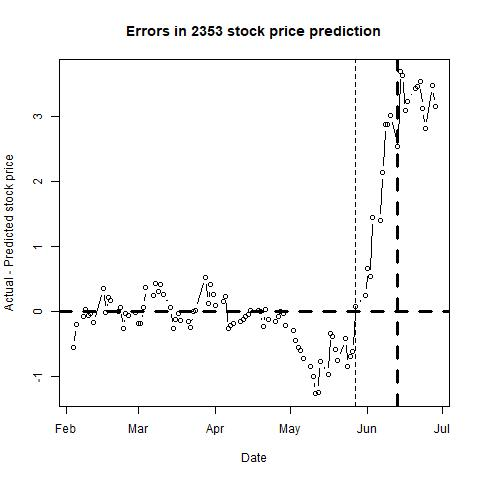

The file beside this chart, header and first rows:
, п..ticker, date, close, sp500, nasdaq, bond, tbill, stock_return, market_return, daily_riskfree_rate, riskfree_rate_return, rmrf, alpha, b_mkt, b_smb, b_hml, b_umd, pred_close, pred_closediff, newdate
1, 2353, 42404, 11.1, 1915, 4510, 1.87, 0.29, 0, 0.001522, 5.0761e-05, 5.07597e-05, 0.001471, #N/A, #N/A, #N/A, #N/A, #N/A, 11.66, -0.5616, 2016-02-04
2, 2353, 42405, 11.1, 1880, 4363, 1.86, 0.3, 0, -0.01865, 0.002883, 5.04908e-05, -0.0187, #N/A, #N/A, #N/A, #N/A, #N/A, 11.3, -0.1975, 2016-02-05
3, 2353, 42408, 11.1, 1853, 4284, 1.75, 0.32, 0, -0.01426, 0.002775, 4.75305e-05, -0.01431, #N/A, #N/A, #N/A, #N/A, #N/A, 11.18, -0.07978, 2016-02-08
4, 2353, 42409, 11.1, 1852, 4269, 1.74, 0.3, 0, -0.0006613, 0.002765, 4.72612e-05, -0.0007085, #N/A, #N/A, #N/A, #N/A, #N/A, 11.07, 0.02681, 2016-02-09
5, 2353, 42410, 11.1, 1852, 4284, 1.71, 0.31, 0, -0.0001872, 0.002735, 4.64533e-05, -0.0002337, #N/A, #N/A, #N/A, #N/A, #N/A, 11.16, -0.06105, 2016-02-10
6, 2353, 42411, 11.1, 1829, 4267, 1.63, 0.28, 0, -0.01238, 0.002653, 4.42975e-05, -0.01242, #N/A, #N/A, #N/A, #N/A, #N/A, 11.14, -0.03894, 2016-02-11
7, 2353, 42412, 11.1, 1865, 4338, 1.74, 0.3, 0, 0.01933, 0.002765, 4.72612e-05, 0.01928, #N/A, #N/A, #N/A, #N/A, #N/A, 11.28, -0.1789, 2016-02-12
8, 2353, 42416, 11.85, 1896, 4436, 1.78, 0.3, 0.06538, 0.01638, 0.002805, 4.83382e-05, 0.01633, #N/A, #N/A, #N/A, #N/A, #N/A, 11.5, 0.3467, 2016-02-16
9, 2353, 42417, 11.7, 1927, 4534, 1.81, 0.3, -0.01274, 0.01635, 0.002835, 4.91456e-05, 0.0163, #N/A, #N/A, #N/A, #N/A, #N/A, 11.72, -0.02386, 2016-02-17
10, 2353, 42418, 11.8, 1918, 4488, 1.75, 0.3, 0.008511, -0.004677, 0.002775, 4.75305e-05, -0.004725, #N/A, #N/A, #N/A, #N/A, #N/A, 11.59, 0.2127, 2016-02-18
11, 2353, 42419, 11.85, 1918, 4504, 1.76, 0.31, 0.004228, -2.61697e-05, 0.002785, 4.77998e-05, -7.39694e-05, #N/A, #N/A, #N/A, #N/A, #N/A, 11.68, 0.1682, 2016-02-19
12, 2353, 42422, 11.85, 1946, 4571, 1.77, 0.33, 0, 0.01435, 0.002795, 4.8069e-05, 0.0143, #N/A, #N/A, #N/A, #N/A, #N/A, 11.85, 0.002441, 2016-02-22
13, 2353, 42423, 11.75, 1921, 4504, 1.74, 0.32, -0.008475, -0.01253, 0.002765, 4.72612e-05, -0.01258, #N/A, #N/A, #N/A, #N/A, #N/A, 11.69, 0.06404, 2016-02-23
14, 2353, 42424, 11.55, 1930, 4543, 1.75, 0.33, -0.01717, 0.00443, 0.002775, 4.75305e-05, 0.004382, #N/A, #N/A, #N/A, #N/A, #N/A, 11.82, -0.2718, 2016-02-24
15, 2353, 42425, 11.8, 1952, 4582, 1.71, 0.32, 0.02141, 0.01129, 0.002735, 4.64533e-05, 0.01124, #N/A, #N/A, #N/A, #N/A, #N/A, 11.83, -0.03314, 2016-02-25
16, 2353, 42426, 11.85, 1948, 4590, 1.76, 0.33, 0.004228, -0.00187, 0.002785, 4.77998e-05, -0.001918, #N/A, #N/A, #N/A, #N/A, #N/A, 11.91, -0.06289, 2016-02-26
17, 2353, 42429, 11.85, 1932, 4558, 1.74, 0.33, 0, -0.008158, 0.002765, 4.72612e-05, -0.008205, #N/A, #N/A, #N/A, #N/A, #N/A, 11.87, -0.01977, 2016-02-29
18, 2353, 42430, 11.95, 1978, 4690, 1.83, 0.33, 0.008403, 0.02359, 0.002854, 4.96838e-05, 0.02354, #N/A, #N/A, #N/A, #N/A, #N/A, 12.14, -0.1927, 2016-03-01
19, 2353, 42431, 12.05, 1986, 4703, 1.84, 0.36, 0.008333, 0.004089, 0.002864, 4.99528e-05, 0.004039, #N/A, #N/A, #N/A, #N/A, #N/A, 12.23, -0.1836, 2016-03-02
20, 2353, 42432, 12.05, 1993, 4707, 1.83, 0.28, 0, 0.003491, 0.002854, 4.96838e-05, 0.003442, #N/A, #N/A, #N/A, #N/A, #N/A, 12, 0.05216, 2016-03-03
21, 2353, 42433, 12.4, 2000, 4717, 1.88, 0.29, 0.02863, 0.003298, 0.002902, 5.10287e-05, 0.003247, #N/A, #N/A, #N/A, #N/A, #N/A, 12.03, 0.3732, 2016-03-04
22, 2353, 42436, 12.3, 2002, 4708, 1.91, 0.32, -0.008097, 0.0008854, 0.002931, 5.18353e-05, 0.0008336, #N/A, #N/A, #N/A, #N/A, #N/A, 12.06, 0.2378, 2016-03-07
23, 2353, 42437, 12.3, 1979, 4649, 1.83, 0.29, 0, -0.0113, 0.002854, 4.96838e-05, -0.01135, #N/A, #N/A, #N/A, #N/A, #N/A, 11.87, 0.432, 2016-03-08
24, 2353, 42438, 12.25, 1989, 4674, 1.9, 0.3, -0.004073, 0.005042, 0.002921, 5.15664e-05, 0.00499, #N/A, #N/A, #N/A, #N/A, #N/A, 11.94, 0.308, 2016-03-09
25, 2353, 42439, 12.35, 1990, 4662, 1.93, 0.32, 0.00813, 0.0001525, 0.00295, 5.23729e-05, 0.0001001, #N/A, #N/A, #N/A, #N/A, #N/A, 11.94, 0.4051, 2016-03-10
26, 2353, 42440, 12.4, 2022, 4748, 1.98, 0.33, 0.00404, 0.01626, 0.002996, 5.37165e-05, 0.01621, #N/A, #N/A, #N/A, #N/A, #N/A, 12.14, 0.2625, 2016-03-11
27, 2353, 42443, 12.25, 2020, 4750, 1.97, 0.34, -0.01217, -0.001262, 0.002987, 5.34479e-05, -0.001315, #N/A, #N/A, #N/A, #N/A, #N/A, 12.19, 0.06456, 2016-03-14
28, 2353, 42444, 11.85, 2016, 4729, 1.97, 0.34, -0.0332, -0.00184, 0.002987, 5.34479e-05, -0.001893, #N/A, #N/A, #N/A, #N/A, #N/A, 12.12, -0.2695, 2016-03-15
29, 2353, 42445, 12, 2027, 4764, 1.94, 0.31, 0.01258, 0.005585, 0.002959, 5.26417e-05, 0.005532, #N/A, #N/A, #N/A, #N/A, #N/A, 12.12, -0.1184, 2016-03-16
30, 2353, 42446, 12, 2041, 4775, 1.91, 0.29, 0, 0.006575, 0.002931, 5.18353e-05, 0.006524, #N/A, #N/A, #N/A, #N/A, #N/A, 12.04, -0.03567, 2016-03-17
31, 2353, 42447, 11.95, 2050, 4796, 1.88, 0.3, -0.004175, 0.004394, 0.002902, 5.10287e-05, 0.004343, #N/A, #N/A, #N/A, #N/A, #N/A, 12.1, -0.1457, 2016-03-18
32, 2353, 42450, 12, 2052, 4809, 1.92, 0.31, 0.004175, 0.0009868, 0.00294, 5.21041e-05, 0.0009347, #N/A, #N/A, #N/A, #N/A, #N/A, 12.16, -0.1641, 2016-03-21
33, 2353, 42451, 11.95, 2050, 4822, 1.94, 0.3, -0.004175, -0.0008762, 0.002959, 5.26417e-05, -0.0009288, #N/A, #N/A, #N/A, #N/A, #N/A, 12.2, -0.2483, 2016-03-22
34, 2353, 42452, 12.05, 2037, 4769, 1.88, 0.3, 0.008333, -0.006407, 0.002902, 5.10287e-05, -0.006458, #N/A, #N/A, #N/A, #N/A, #N/A, 12.06, -0.009197, 2016-03-23
35, 2353, 42453, 12.1, 2036, 4774, 1.91, 0.3, 0.004141, -0.0003815, 0.002931, 5.18353e-05, -0.0004333, #N/A, #N/A, #N/A, #N/A, #N/A, 12.08, 0.01801, 2016-03-24
36, 2353, 42457, 12.55, 2037, 4767, 1.89, 0.29, 0.03652, 0.0005468, 0.002912, 5.12976e-05, 0.0004955, #N/A, #N/A, #N/A, #N/A, #N/A, 12.02, 0.5276, 2016-03-28
37, 2353, 42458, 12.2, 2055, 4847, 1.81, 0.23, -0.02828, 0.00878, 0.002835, 4.91456e-05, 0.008731, #N/A, #N/A, #N/A, #N/A, #N/A, 12.08, 0.1175, 2016-03-29
38, 2353, 42459, 12.45, 2064, 4869, 1.83, 0.2, 0.02028, 0.004337, 0.002854, 4.96838e-05, 0.004287, #N/A, #N/A, #N/A, #N/A, #N/A, 12.04, 0.4061, 2016-03-30
39, 2353, 42460, 12.35, 2060, 4870, 1.78, 0.21, -0.008065, -0.002039, 0.002805, 4.83382e-05, -0.002087, #N/A, #N/A, #N/A, #N/A, #N/A, 12.1, 0.2541, 2016-03-31
40, 2353, 42461, 12.35, 2073, 4915, 1.79, 0.23, 0, 0.00631, 0.002815, 4.86073e-05, 0.006261, #N/A, #N/A, #N/A, #N/A, #N/A, 12.26, 0.09361, 2016-04-01
41, 2353, 42464, 12.35, 2066, 4892, 1.78, 0.23, 0, -0.003213, 0.002805, 4.83382e-05, -0.003262, #N/A, #N/A, #N/A, #N/A, #N/A, 12.2, 0.148, 2016-04-04
42, 2353, 42465, 12.35, 2045, 4844, 1.73, 0.23, 0, -0.0102, 0.002755, 4.69919e-05, -0.01024, #N/A, #N/A, #N/A, #N/A, #N/A, 12.13, 0.2243, 2016-04-05
43, 2353, 42466, 12.05, 2067, 4921, 1.76, 0.23, -0.02459, 0.01046, 0.002785, 4.77998e-05, 0.01041, #N/A, #N/A, #N/A, #N/A, #N/A, 12.31, -0.2646, 2016-04-06
44, 2353, 42467, 11.95, 2042, 4848, 1.7, 0.23, -0.008333, -0.01205, 0.002725, 4.61839e-05, -0.0121, #N/A, #N/A, #N/A, #N/A, #N/A, 12.16, -0.2113, 2016-04-07
45, 2353, 42468, 11.95, 2048, 4851, 1.72, 0.23, 0, 0.00278, 0.002745, 4.67226e-05, 0.002734, #N/A, #N/A, #N/A, #N/A, #N/A, 12.14, -0.1894, 2016-04-08
46, 2353, 42471, 11.95, 2042, 4833, 1.73, 0.23, 0, -0.002744, 0.002755, 4.69919e-05, -0.002791, #N/A, #N/A, #N/A, #N/A, #N/A, 12.1, -0.1511, 2016-04-11
47, 2353, 42472, 12, 2062, 4872, 1.79, 0.22, 0.004175, 0.009617, 0.002815, 4.86073e-05, 0.009568, #N/A, #N/A, #N/A, #N/A, #N/A, 12.12, -0.1208, 2016-04-12
48, 2353, 42473, 12.25, 2082, 4947, 1.77, 0.23, 0.02062, 0.009991, 0.002795, 4.8069e-05, 0.009943, #N/A, #N/A, #N/A, #N/A, #N/A, 12.33, -0.08486, 2016-04-13
49, 2353, 42474, 12.25, 2083, 4946, 1.8, 0.22, 0, 0.000174, 0.002825, 4.88765e-05, 0.0001252, #N/A, #N/A, #N/A, #N/A, #N/A, 12.3, -0.05005, 2016-04-14
50, 2353, 42475, 12.3, 2081, 4938, 1.76, 0.22, 0.004073, -0.0009848, 0.002785, 4.77998e-05, -0.001033, #N/A, #N/A, #N/A, #N/A, #N/A, 12.28, 0.01939, 2016-04-15
51, 2353, 42478, 12.3, 2094, 4960, 1.78, 0.22, 0, 0.006518, 0.002805, 4.83382e-05, 0.00647, #N/A, #N/A, #N/A, #N/A, #N/A, 12.29, 0.006879, 2016-04-18
52, 2353, 42479, 12.15, 2101, 4940, 1.79, 0.21, -0.01227, 0.003079, 0.002815, 4.86073e-05, 0.00303, #N/A, #N/A, #N/A, #N/A, #N/A, 12.15, -0.002339, 2016-04-19
53, 2353, 42480, 12, 2102, 4948, 1.85, 0.23, -0.01242, 0.0007603, 0.002873, 5.02218e-05, 0.0007101, #N/A, #N/A, #N/A, #N/A, #N/A, 12.23, -0.2282, 2016-04-20
54, 2353, 42481, 12.3, 2091, 4946, 1.88, 0.23, 0.02469, -0.005204, 0.002902, 5.10287e-05, -0.005255, #N/A, #N/A, #N/A, #N/A, #N/A, 12.28, 0.02095, 2016-04-21
55, 2353, 42482, 12, 2092, 4906, 1.89, 0.23, -0.02469, 4.61103e-05, 0.002912, 5.12976e-05, -5.18724e-06, #N/A, #N/A, #N/A, #N/A, #N/A, 12.12, -0.1201, 2016-04-22
56, 2353, 42485, 12, 2088, 4896, 1.91, 0.25, 0, -0.001812, 0.002931, 5.18353e-05, -0.001863, #N/A, #N/A, #N/A, #N/A, #N/A, 12.15, -0.1526, 2016-04-25
57, 2353, 42486, 12, 2092, 4888, 1.94, 0.24, 0, 0.001868, 0.002959, 5.26417e-05, 0.001816, #N/A, #N/A, #N/A, #N/A, #N/A, 12.07, -0.07445, 2016-04-26
58, 2353, 42487, 11.95, 2095, 4863, 1.87, 0.24, -0.004175, 0.001651, 0.002893, 5.07597e-05, 0.0016, #N/A, #N/A, #N/A, #N/A, #N/A, 11.96, -0.005076, 2016-04-27
59, 2353, 42488, 11.75, 2076, 4805, 1.84, 0.22, -0.01688, -0.009275, 0.002864, 4.99528e-05, -0.009325, #N/A, #N/A, #N/A, #N/A, #N/A, 11.78, -0.02663, 2016-04-28
60, 2353, 42489, 11.5, 2065, 4775, 1.83, 0.22, -0.02151, -0.005078, 0.002854, 4.96838e-05, -0.005128, #N/A, #N/A, #N/A, #N/A, #N/A, 11.71, -0.2147, 2016-04-29
... 41 more rows
